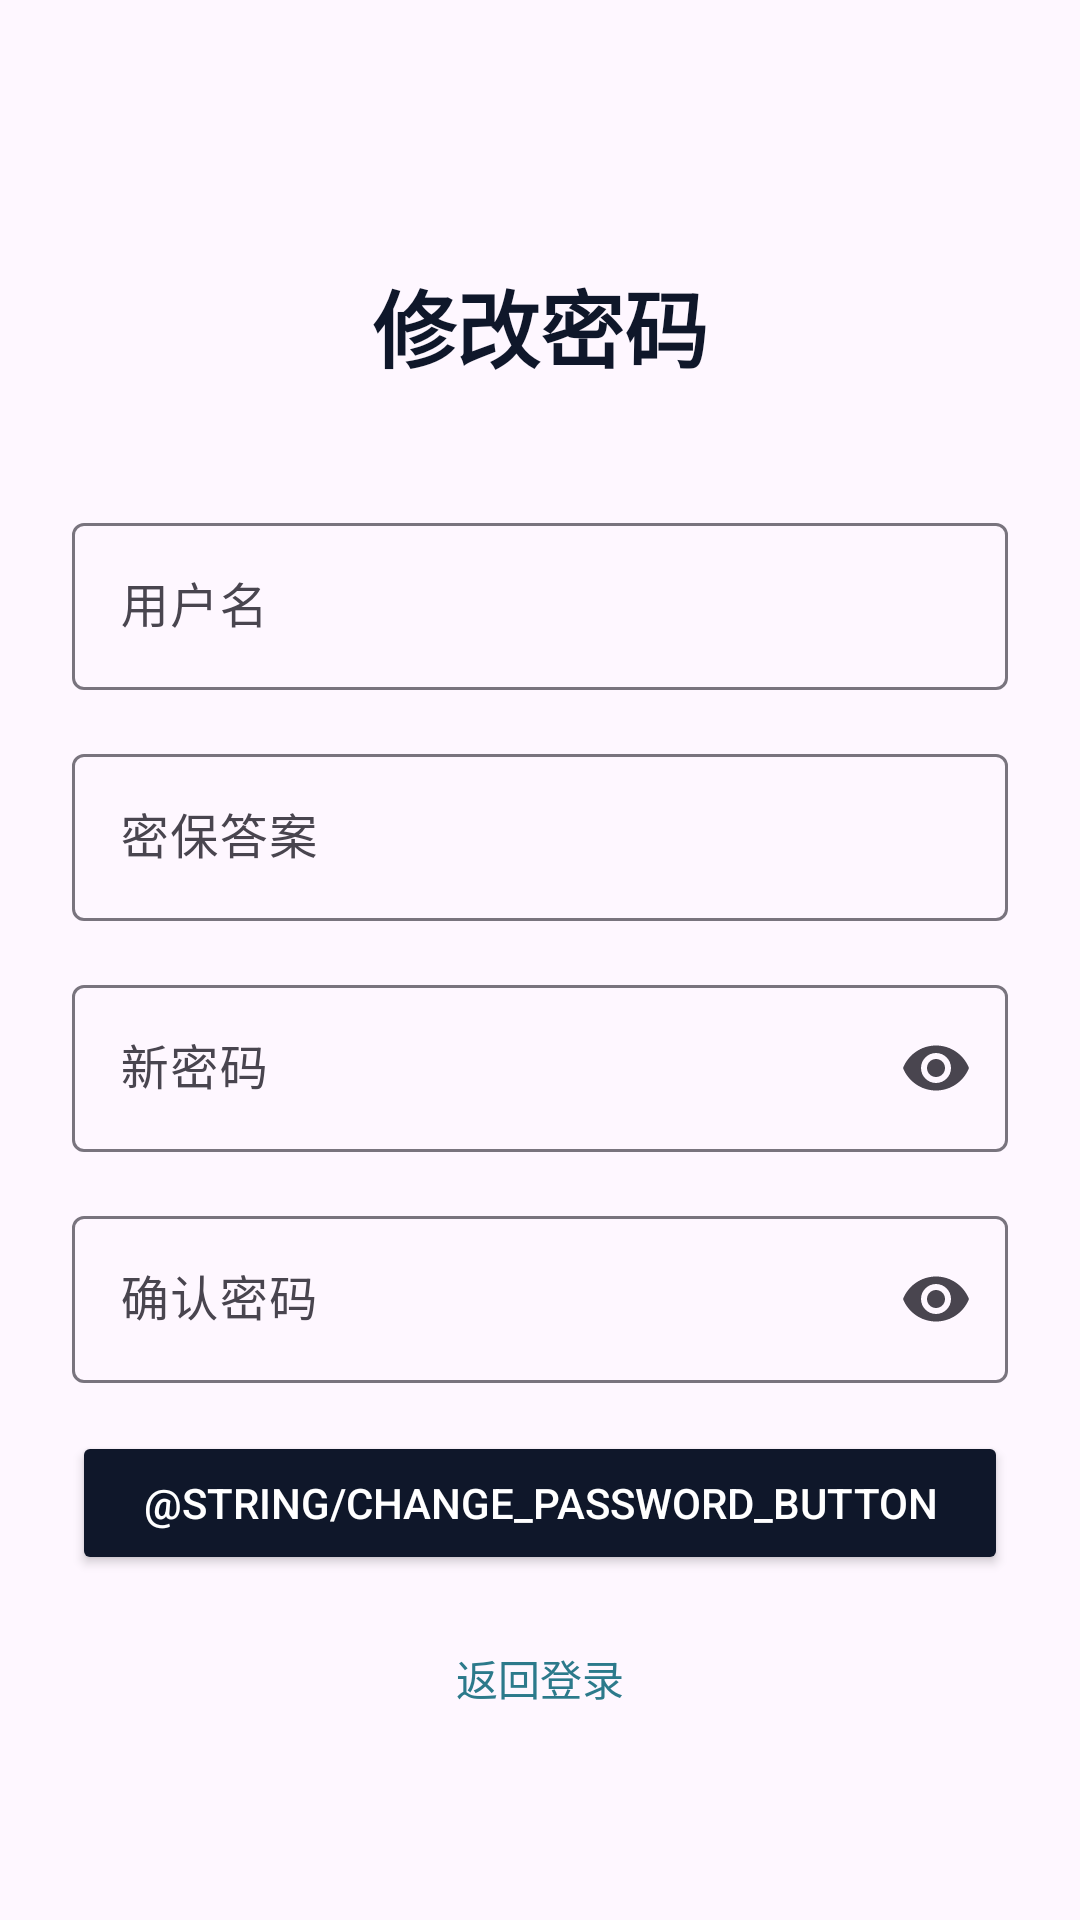

Write the Android layout XML for this screen, with the resource values it uses.
<!-- AndroidManifest.xml: application theme Theme.New_newest_llm -->
<!-- res/layout/fragment_change_password.xml -->
<?xml version="1.0" encoding="utf-8"?>
<ScrollView
    xmlns:android="http://schemas.android.com/apk/res/android"
    xmlns:app="http://schemas.android.com/apk/res-auto"
    android:layout_width="match_parent"
    android:layout_height="match_parent"
    android:fillViewport="true"
    android:background="?android:colorBackground">

    <androidx.constraintlayout.widget.ConstraintLayout
        android:layout_width="match_parent"
        android:layout_height="wrap_content"
        android:padding="24dp">

        
        <TextView
            android:id="@+id/tvTitle"
            android:layout_width="wrap_content"
            android:layout_height="wrap_content"
            android:text="@string/change_password_title"
            android:textSize="28sp"
            android:textColor="@color/primary"
            android:textStyle="bold"
            app:layout_constraintTop_toTopOf="parent"
            app:layout_constraintStart_toStartOf="parent"
            app:layout_constraintEnd_toEndOf="parent"
            android:layout_marginTop="64dp" />

        
        <com.google.android.material.textfield.TextInputLayout
            android:id="@+id/tilUsername"
            android:layout_width="0dp"
            android:layout_height="wrap_content"
            android:hint="@string/username"
            app:layout_constraintTop_toBottomOf="@id/tvTitle"
            app:layout_constraintStart_toStartOf="parent"
            app:layout_constraintEnd_toEndOf="parent"
            android:layout_marginTop="40dp">

            <com.google.android.material.textfield.TextInputEditText
                android:id="@+id/etUsername"
                android:layout_width="match_parent"
                android:layout_height="wrap_content"
                android:inputType="textPersonName"
                android:singleLine="true"
                android:enabled="false" />

        </com.google.android.material.textfield.TextInputLayout>

        
        <com.google.android.material.textfield.TextInputLayout
            android:id="@+id/tilSecurityAnswer"
            android:layout_width="0dp"
            android:layout_height="wrap_content"
            android:hint="@string/security_answer"
            app:layout_constraintTop_toBottomOf="@id/tilUsername"
            app:layout_constraintStart_toStartOf="parent"
            app:layout_constraintEnd_toEndOf="parent"
            android:layout_marginTop="16dp">

            <com.google.android.material.textfield.TextInputEditText
                android:id="@+id/etSecurityAnswer"
                android:layout_width="match_parent"
                android:layout_height="wrap_content"
                android:inputType="text"
                android:maxLength="64"
                android:singleLine="true" />

        </com.google.android.material.textfield.TextInputLayout>

        
        <com.google.android.material.textfield.TextInputLayout
            android:id="@+id/tilNewPassword"
            android:layout_width="0dp"
            android:layout_height="wrap_content"
            android:hint="@string/new_password"
            app:endIconMode="password_toggle"
            app:layout_constraintTop_toBottomOf="@id/tilSecurityAnswer"
            app:layout_constraintStart_toStartOf="parent"
            app:layout_constraintEnd_toEndOf="parent"
            android:layout_marginTop="16dp">

            <com.google.android.material.textfield.TextInputEditText
                android:id="@+id/etNewPassword"
                android:layout_width="match_parent"
                android:layout_height="wrap_content"
                android:inputType="textPassword"
                android:maxLength="64"
                android:singleLine="true" />

        </com.google.android.material.textfield.TextInputLayout>

        
        <com.google.android.material.textfield.TextInputLayout
            android:id="@+id/tilConfirmPassword"
            android:layout_width="0dp"
            android:layout_height="wrap_content"
            android:hint="@string/confirm_password"
            app:endIconMode="password_toggle"
            app:layout_constraintTop_toBottomOf="@id/tilNewPassword"
            app:layout_constraintStart_toStartOf="parent"
            app:layout_constraintEnd_toEndOf="parent"
            android:layout_marginTop="16dp">

            <com.google.android.material.textfield.TextInputEditText
                android:id="@+id/etConfirmPassword"
                android:layout_width="match_parent"
                android:layout_height="wrap_content"
                android:inputType="textPassword"
                android:maxLength="64"
                android:singleLine="true" />

        </com.google.android.material.textfield.TextInputLayout>

        
        <ProgressBar
            android:id="@+id/progressBar"
            android:layout_width="wrap_content"
            android:layout_height="wrap_content"
            android:visibility="gone"
            android:indeterminateTint="@color/accent"
            app:layout_constraintTop_toBottomOf="@id/tilConfirmPassword"
            app:layout_constraintStart_toStartOf="parent"
            app:layout_constraintEnd_toEndOf="parent"
            android:layout_marginTop="24dp" />

        
        <Button
            android:id="@+id/btnSubmit"
            android:layout_width="0dp"
            android:layout_height="wrap_content"
            android:text="@string/change_password_button"
            android:textColor="@color/on_primary"
            android:backgroundTint="@color/primary"
            app:layout_constraintTop_toBottomOf="@id/progressBar"
            app:layout_constraintStart_toStartOf="parent"
            app:layout_constraintEnd_toEndOf="parent"
            android:layout_marginTop="16dp" />

        
        <TextView
            android:id="@+id/tvBack"
            android:layout_width="wrap_content"
            android:layout_height="wrap_content"
            android:text="@string/back_to_login"
            android:textColor="@color/accent"
            android:textSize="14sp"
            android:padding="8dp"
            app:layout_constraintTop_toBottomOf="@id/btnSubmit"
            app:layout_constraintStart_toStartOf="parent"
            app:layout_constraintEnd_toEndOf="parent"
            android:layout_marginTop="16dp" />

    </androidx.constraintlayout.widget.ConstraintLayout>
</ScrollView>
<!-- resources referenced by this layout -->
<resources>
  <color name="accent">#2C7A8B</color>
  <color name="on_primary">#FFFFFF</color>
  <color name="primary">#0F172A</color>
  <string name="back_to_login">返回登录</string>
  <string name="change_password_title">修改密码</string>
  <string name="confirm_password">确认密码</string>
  <string name="new_password">新密码</string>
  <string name="security_answer">密保答案</string>
  <string name="username">用户名</string>
  <style name="Theme.New_newest_llm" parent="Base.Theme.New_newest_llm" />
  <style name="Base.Theme.New_newest_llm" parent="Theme.Material3.DayNight.NoActionBar">
          
          <item name="colorPrimary">@color/text_primary</item>
          <item name="android:statusBarColor">@color/bg_background</item>
          <item name="android:windowLightStatusBar">true</item>
          <item name="android:navigationBarColor">@color/bg_card</item>
          <item name="android:windowBackground">@color/bg_background</item>
      </style>
  <color name="text_primary">#0F172A</color>
  <color name="bg_background">#F8FAFC</color>
  <color name="bg_card">#FFFFFF</color>
</resources>
